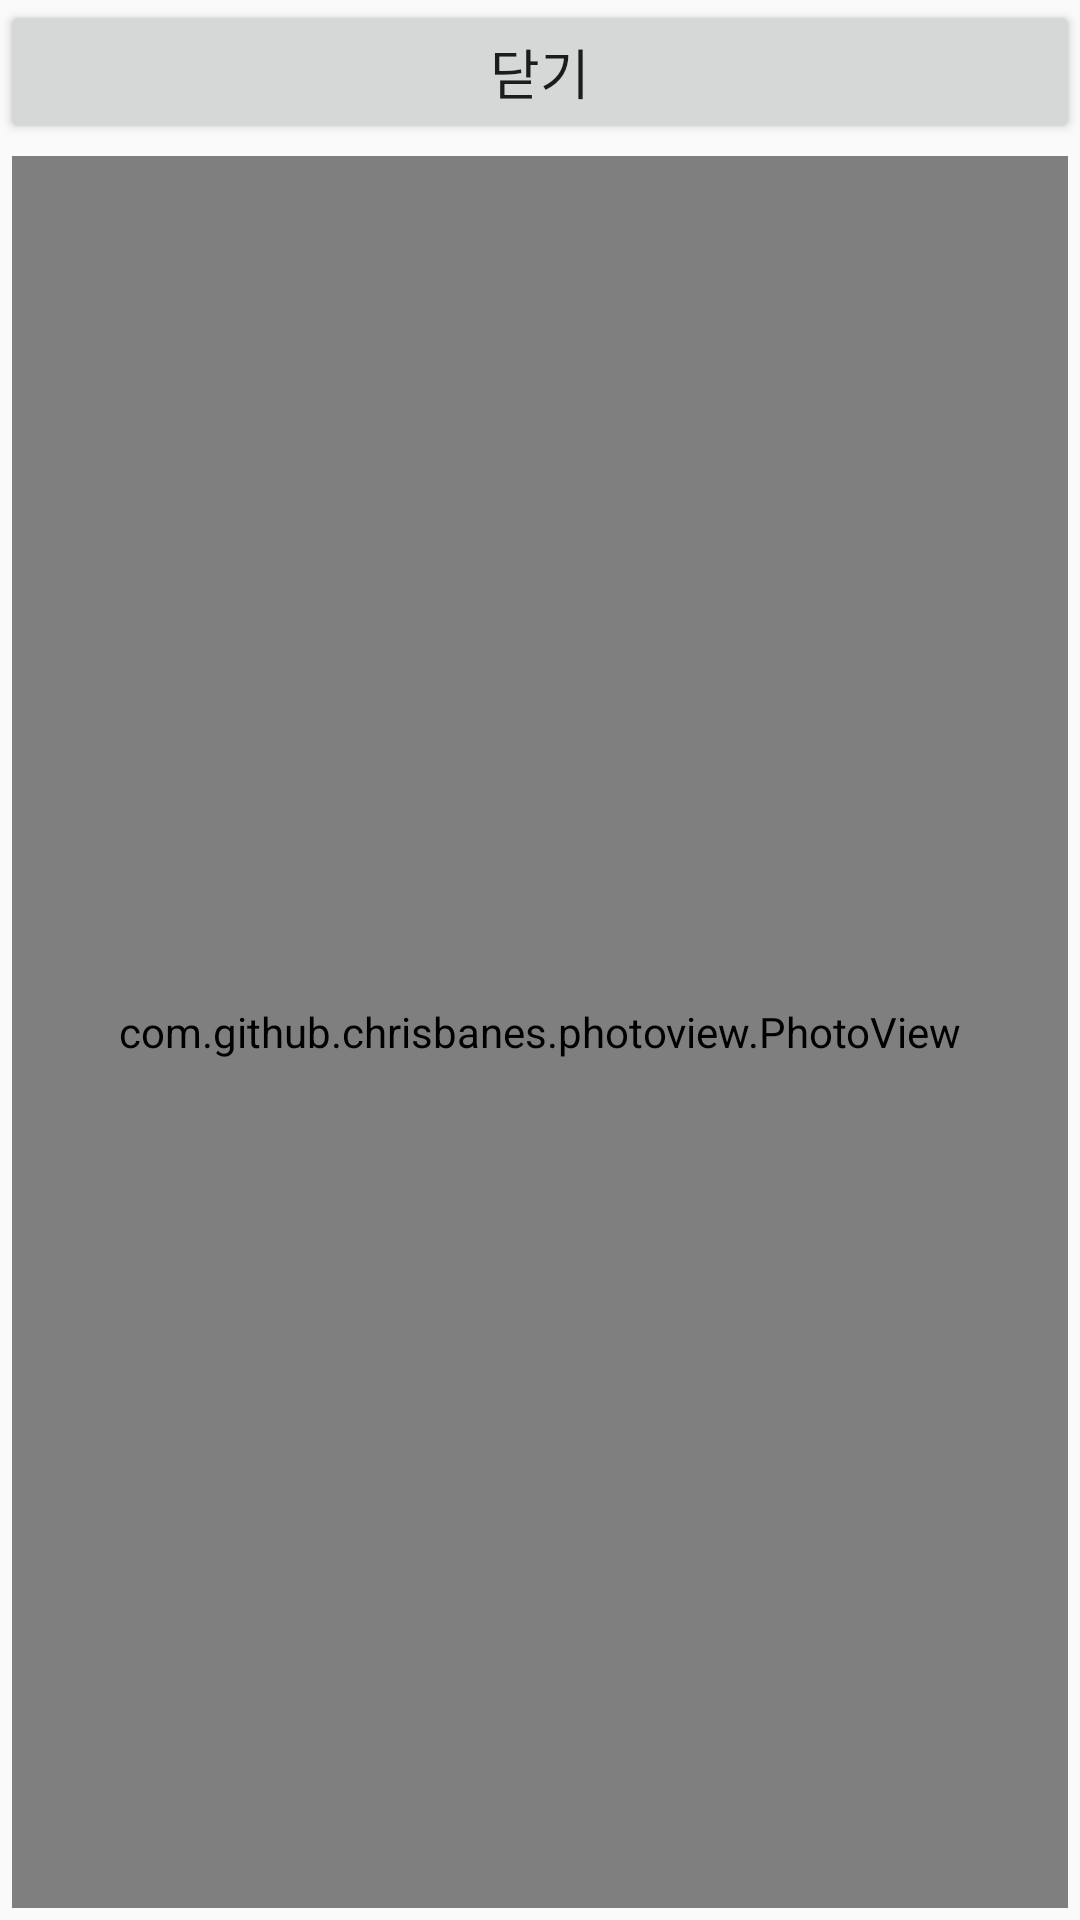

Android layout source for this screen:
<!-- AndroidManifest.xml: application theme AppTheme -->
<!-- res/layout/member_pic_dialog.xml -->
<?xml version="1.0" encoding="utf-8"?>
<LinearLayout xmlns:android="http://schemas.android.com/apk/res/android"
    android:id="@+id/loMemberPic"
    style="@style/full_screen_dialog"
    android:layout_width="match_parent"
    android:layout_height="match_parent"
    android:orientation="vertical">

    <Button
        android:id="@+id/btnCloseMemberPhoto"
        android:layout_width="match_parent"
        android:layout_height="wrap_content"
        android:text="닫기"
        android:textSize="@dimen/_18sp" />

    <com.github.chrisbanes.photoview.PhotoView
        android:id="@+id/pvMemberPhoto"
        android:layout_width="match_parent"
        android:layout_height="match_parent"
        android:layout_margin="4dp"
        android:background="@android:color/transparent"
        android:scaleType="fitCenter" />
</LinearLayout>
<!-- resources referenced by this layout -->
<resources>
  <dimen name="_18sp">18dp</dimen>
  <style name="full_screen_dialog" parent="@android:style/Theme.Dialog">
          <item name="android:windowNoTitle">true</item>
          <item name="android:windowFullscreen">true</item>
          <item name="android:windowIsFloating">true</item>
          <item name="android:windowContentOverlay">@null</item>
          <item name="android:windowAnimationStyle">@android:style/Animation.Dialog</item>
          <item name="android:windowSoftInputMode">stateUnspecified|adjustPan</item>
          <item name="android:windowBackground">@android:color/transparent</item>
      </style>
  <style name="AppTheme" parent="Theme.AppCompat.Light.DarkActionBar">
          
          <item name="colorPrimary">@color/colorPrimary</item>
          <item name="colorPrimaryDark">@color/colorPrimaryDark</item>
          <item name="colorAccent">@color/colorCaret</item>
      </style>
  <color name="colorPrimary">#3f51b5</color>
  <color name="colorPrimaryDark">#303f9f</color>
  <color name="colorCaret">#a02060</color>
</resources>
